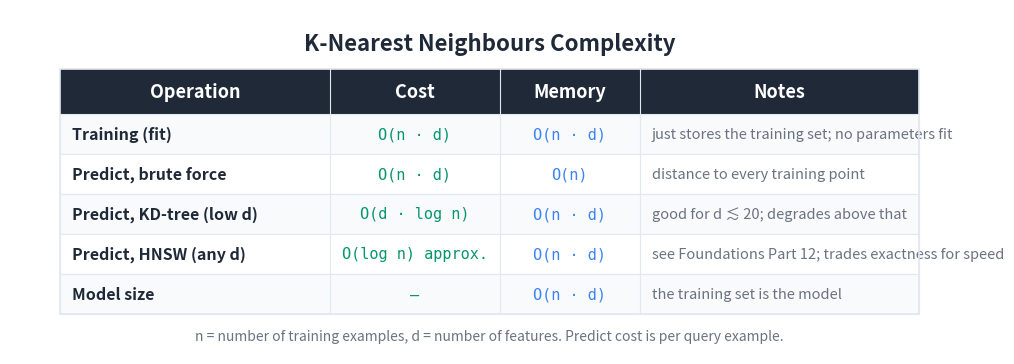

This figure's Python source: (Note: this script raises an exception after producing the figure.)
"""Generate a Big-O / cost summary table image for the KNN article."""

import matplotlib
matplotlib.use('Agg')
import matplotlib.pyplot as plt
from matplotlib.patches import Rectangle

# --- Colours ---
BG_COLOR = '#FFFFFF'
TEXT_COLOR = '#1F2937'
HEADER_BG = '#1F2937'
HEADER_TEXT = '#FFFFFF'
ROW_EVEN = '#F8FAFC'
ROW_ODD = '#FFFFFF'
BORDER = '#E2E8F0'
TIME_COLOR = '#059669'    # green
MEM_COLOR = '#3b82f6'     # blue
NOTE_COLOR = '#6B7280'

# --- Table data ---
HEADERS = ['Operation', 'Cost', 'Memory', 'Notes']
ROWS = [
    ['Training (fit)',
     'O(n · d)',
     'O(n · d)',
     'just stores the training set; no parameters fit'],
    ['Predict, brute force',
     'O(n · d)',
     'O(n)',
     'distance to every training point'],
    ['Predict, KD-tree (low d)',
     'O(d · log n)',
     'O(n · d)',
     'good for d ≲ 20; degrades above that'],
    ['Predict, HNSW (any d)',
     'O(log n) approx.',
     'O(n · d)',
     'see Foundations Part 12; trades exactness for speed'],
    ['Model size',
     '—',
     'O(n · d)',
     'the training set is the model'],
]

# --- Layout ---
COL_WIDTHS = [5.4, 3.4, 2.8, 5.6]
TOTAL_W = sum(COL_WIDTHS)
HEADER_H = 0.9
ROW_H = 0.8
N_ROWS = len(ROWS)
TABLE_W = TOTAL_W
TABLE_H = HEADER_H + N_ROWS * ROW_H

FIG_W_PX, FIG_H_PX = 1600, 750
DPI = 150
fig, ax = plt.subplots(figsize=(FIG_W_PX/DPI, FIG_H_PX/DPI), dpi=DPI)
ax.set_xlim(0, TABLE_W + 2.0)
ax.set_ylim(0, TABLE_H + 2.0)
ax.set_aspect('equal')
ax.axis('off')
fig.patch.set_facecolor(BG_COLOR)
ax.set_facecolor(BG_COLOR)

# --- Title ---
title_y = TABLE_H + 1.3
ax.text(TABLE_W / 2 + 1.0, title_y,
        'K-Nearest Neighbours Complexity',
        fontsize=16, fontweight='bold', ha='center', va='center',
        color=TEXT_COLOR, fontfamily='sans-serif')

X0 = 1.0
Y0 = 0.8

def col_x(col_index):
    return X0 + sum(COL_WIDTHS[:col_index])

# --- Header row ---
header_y = Y0 + N_ROWS * ROW_H
ax.add_patch(Rectangle((X0, header_y), TOTAL_W, HEADER_H,
                       facecolor=HEADER_BG, edgecolor=HEADER_BG,
                       linewidth=0, zorder=1))
for i, h in enumerate(HEADERS):
    x = col_x(i) + COL_WIDTHS[i] / 2
    ax.text(x, header_y + HEADER_H / 2, h,
            fontsize=13, fontweight='bold', ha='center', va='center',
            color=HEADER_TEXT, fontfamily='sans-serif', zorder=2)

# --- Data rows ---
for r, row in enumerate(ROWS):
    row_y = Y0 + (N_ROWS - 1 - r) * ROW_H
    bg = ROW_EVEN if r % 2 == 0 else ROW_ODD
    ax.add_patch(Rectangle((X0, row_y), TOTAL_W, ROW_H,
                           facecolor=bg, edgecolor=BORDER, linewidth=0.8, zorder=1))
    # Operation (left-aligned, bold)
    ax.text(col_x(0) + 0.25, row_y + ROW_H / 2, row[0],
            fontsize=11.5, fontweight='bold', ha='left', va='center',
            color=TEXT_COLOR, fontfamily='sans-serif', zorder=2)
    # Cost (mono, green)
    ax.text(col_x(1) + COL_WIDTHS[1] / 2, row_y + ROW_H / 2, row[1],
            fontsize=11, ha='center', va='center',
            color=TIME_COLOR, fontfamily='DejaVu Sans Mono', zorder=2)
    # Memory (mono, blue)
    ax.text(col_x(2) + COL_WIDTHS[2] / 2, row_y + ROW_H / 2, row[2],
            fontsize=11, ha='center', va='center',
            color=MEM_COLOR, fontfamily='DejaVu Sans Mono', zorder=2)
    # Notes
    ax.text(col_x(3) + 0.25, row_y + ROW_H / 2, row[3],
            fontsize=10.5, ha='left', va='center',
            color=NOTE_COLOR, fontfamily='sans-serif', fontstyle='italic',
            zorder=2)

# --- Outer border ---
ax.add_patch(Rectangle((X0, Y0), TOTAL_W, TABLE_H,
                       facecolor='none', edgecolor=BORDER, linewidth=1.2, zorder=3))
for i in range(1, len(COL_WIDTHS)):
    x = col_x(i)
    ax.plot([x, x], [Y0, header_y + HEADER_H], color=BORDER, linewidth=0.8, zorder=3)

# --- Caption ---
caption_y = Y0 - 0.45
ax.text(TABLE_W / 2 + 1.0, caption_y,
        'n = number of training examples, d = number of features. '
        'Predict cost is per query example.',
        fontsize=10, ha='center', va='center',
        color='#6B7280', fontfamily='sans-serif', fontstyle='italic')

plt.tight_layout()
out_path = 'D:/Projects/Medium/algorithms-in-python/01-supervised-learning/04-k-nearest-neighbours/bigo_table.png'
plt.savefig(out_path, dpi=DPI, bbox_inches='tight',
            facecolor=BG_COLOR, edgecolor='none', pad_inches=0.2)
plt.close(fig)
print(f'Wrote {out_path}')
